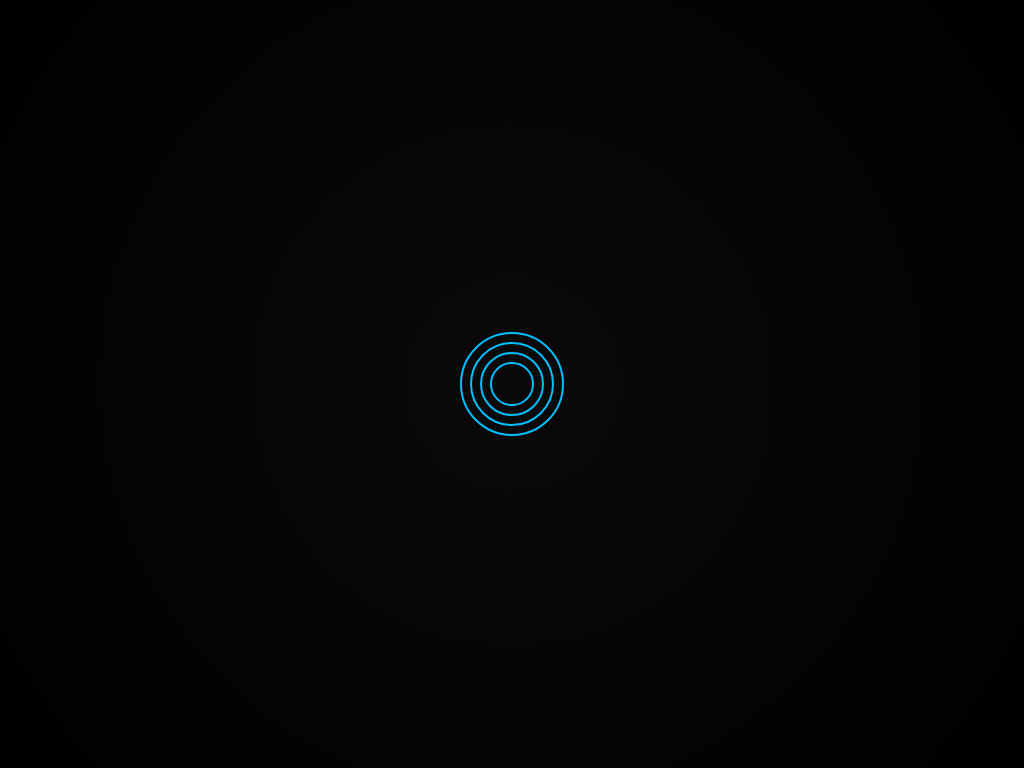

Reproduce this picture with HTML and CSS.

<!DOCTYPE html>
<html lang="en">
<head>
  <meta charset="UTF-8">
  <meta name="viewport" content="width=device-width, initial-scale=1.0">
  <title>Raindrop Ripple</title>
  <style>
    body {
      margin: 0;
      height: 100vh;
      background: radial-gradient(circle at center, #0a0a0a, #000);
      overflow: hidden;
      display: flex;
      justify-content: center;
      align-items: center;
    }

    .drop {
      position: absolute;
      border: 2px solid #00bfff;
      border-radius: 50%;
      animation: ripple 2.5s infinite ease-out;
    }

    @keyframes ripple {
      0% {
        transform: scale(0);
        opacity: 1;
      }
      100% {
        transform: scale(5);
        opacity: 0;
      }
    }

    /* Create multiple ripples */
    .drop:nth-child(1) { width: 40px; height: 40px; animation-delay: 0s; }
    .drop:nth-child(2) { width: 60px; height: 60px; animation-delay: 0.5s; }
    .drop:nth-child(3) { width: 80px; height: 80px; animation-delay: 1s; }
    .drop:nth-child(4) { width: 100px; height: 100px; animation-delay: 1.5s; }
  </style>
</head>
<body>
  <div class="drop"></div>
  <div class="drop"></div>
  <div class="drop"></div>
  <div class="drop"></div>
</body>
</html>
